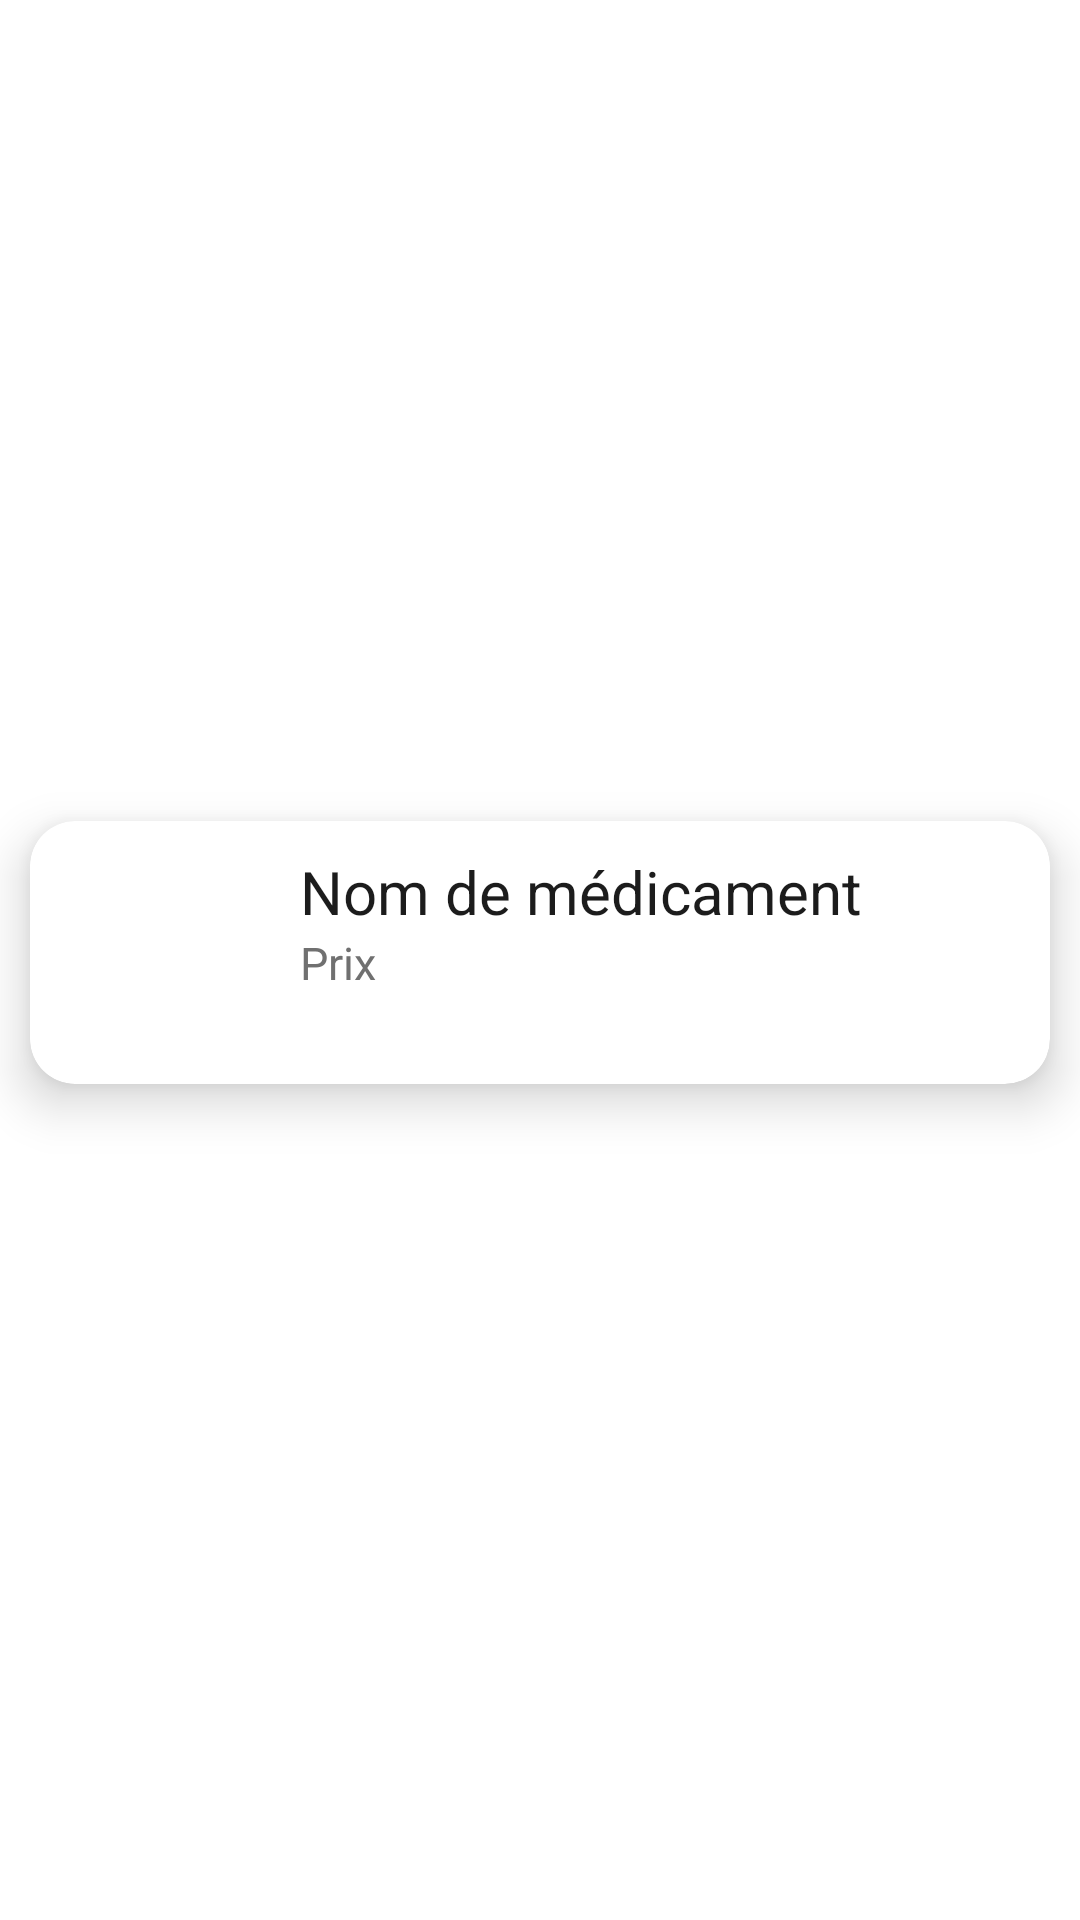

Produce the Android XML layout that renders to this screen, including the resource entries it uses.
<!-- AndroidManifest.xml: application theme Theme.ESbitar -->
<!-- res/layout/activity_panier_adapter.xml -->
<?xml version="1.0" encoding="utf-8"?>
<androidx.constraintlayout.widget.ConstraintLayout
    xmlns:android="http://schemas.android.com/apk/res/android"
    xmlns:app="http://schemas.android.com/apk/res-auto"
    xmlns:tools="http://schemas.android.com/tools"
    android:layout_width="match_parent"
    android:layout_height="wrap_content"
    android:layout_marginBottom="4dp">

    <androidx.cardview.widget.CardView
        android:layout_width="match_parent"
        android:layout_height="wrap_content"
        android:layout_marginTop="10dp"
        android:layout_marginBottom="15dp"
        android:layout_marginLeft="10dp"
        android:layout_marginRight="10dp"
        android:background="#ffff"
        android:padding="10dp"
        app:cardCornerRadius="15dp"
        app:cardElevation="10dp"
        app:layout_constraintBottom_toBottomOf="parent"
        app:layout_constraintLeft_toLeftOf="parent"
        app:layout_constraintRight_toRightOf="parent"
        app:layout_constraintTop_toTopOf="parent">

        <RelativeLayout
            android:layout_width="345dp"
            android:layout_height="wrap_content"
            android:padding="10dp"
            android:layout_gravity="left"
            android:id="@+id/card">

            <ImageView
                android:id="@+id/image_med"
                android:layout_width="60dp"
                android:layout_height="60dp"
                android:background="@drawable/ic_baseline_health_and_safety_24"
                android:backgroundTint="@color/purple_200" />

            <TextView
                android:id="@+id/nom_medd"
                android:layout_width="match_parent"
                android:layout_height="wrap_content"
                android:layout_marginLeft="20dp"
                android:layout_toRightOf="@id/image_med"
                android:text="Nom de médicament"
                android:textColor="#1C1C1C"
                android:textSize="20dp" />

            <TextView
                android:id="@+id/prix_medd"
                android:layout_width="match_parent"
                android:layout_height="wrap_content"
                android:layout_below="@id/nom_medd"
                android:layout_marginLeft="20dp"
                android:layout_toRightOf="@+id/image_med"
                android:text="Prix"
                android:textSize="15dp"
                android:textColor="#707070" />

            <TextView

                android:layout_width="wrap_content"
                android:layout_height="wrap_content"
                android:layout_below="@id/prix_medd"
                android:layout_marginLeft="20dp"
                android:layout_toRightOf="@+id/image_med"
                android:text="Quantité :"
                android:textSize="15dp"
                android:textColor="#00ffffff" />

            <TextView
                android:id="@+id/quantité_medd"
                android:layout_width="wrap_content"
                android:layout_height="wrap_content"
                android:layout_below="@id/prix_medd"
                android:layout_marginLeft="7dp"
                android:layout_toRightOf="@+id/quantité_txt"
                android:text="quantité"
                android:textSize="15dp"
                android:textColor="#00ffffff" />

        </RelativeLayout>

        <ImageButton
            android:id="@+id/retirer_signe"
            android:layout_width="30dp"
            android:layout_height="30dp"
            android:layout_gravity="right"
            android:layout_marginEnd="15dp"
            android:layout_marginTop="25dp"
            android:background="@drawable/close_sign"/>

    </androidx.cardview.widget.CardView>
</androidx.constraintlayout.widget.ConstraintLayout>
<!-- resources referenced by this layout -->
<resources>
  <style name="Theme.ESbitar" parent="Theme.MaterialComponents.DayNight.DarkActionBar">
          
          <item name="colorPrimary">@color/purple_200</item>
          <item name="colorPrimaryVariant">@color/purple_200</item>
          <item name="colorOnPrimary">@color/white</item>
          
          <item name="colorSecondary">@color/purple_200</item>
          <item name="colorSecondaryVariant">@color/purple_200</item>
          <item name="colorOnSecondary">@color/black</item>
          
          <item name="android:statusBarColor">?attr/colorPrimaryVariant</item>
          
      </style>
  <!-- not gathered from this repository: default colours our renderer supplied (Android Studio template values) -->
  <color name="purple_200">#FFBB86FC</color>
  <color name="black">#FF000000</color>
  <color name="white">#FFFFFFFF</color>
</resources>
